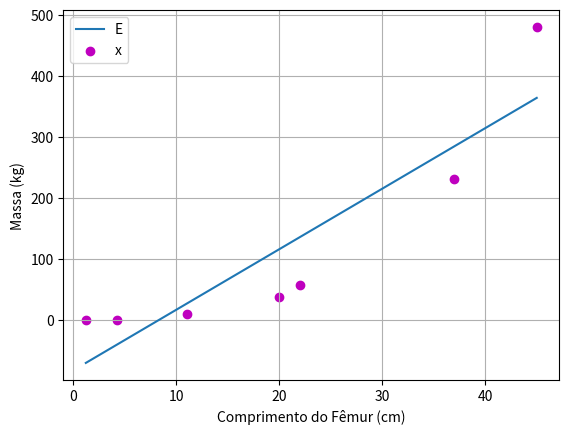

Reproduce this figure in Python.
# Claudino José Martins - 127368

import numpy as np
import matplotlib.pyplot as plt

L = np.array([1.2, 4.2, 11, 20, 22, 37, 45]) 
X = np.array([0.03, 0.54, 9.1, 38, 57, 230, 480]) 

x = L
y = X
npontos = len(X) 

xy = x*y
xx = x**2
yy = y**2

sx = x.sum()
sy = y.sum()
sxy = xy.sum()
sxx = xx.sum()
syy = yy.sum()

n = npontos
m = (n*sxy - sx*sy)/(n*sxx - sx**2)
b = (sxx*sy - sx*sxy)/(n*sxx - sx**2)
r2 = (n*sxy - sx*sy)**2/((n*sxx - sx**2)*(n*syy - sy**2))

equacao=m*x+b
plt.plot(x, equacao, label="Reta de regressão linear") 
plt.scatter(x, y, marker='o', color='m',label="Pontos")
plt.xlabel("Comprimento do Fêmur (cm)")
plt.ylabel("Massa (kg)")
plt.legend("Exercício 1. A")
plt.grid(True)
plt.show()

print("\nO Coeficiente de Determinação r**2 = ", r2)
# O Coeficiente de Determinação r**2 =  0.8151276625448709
